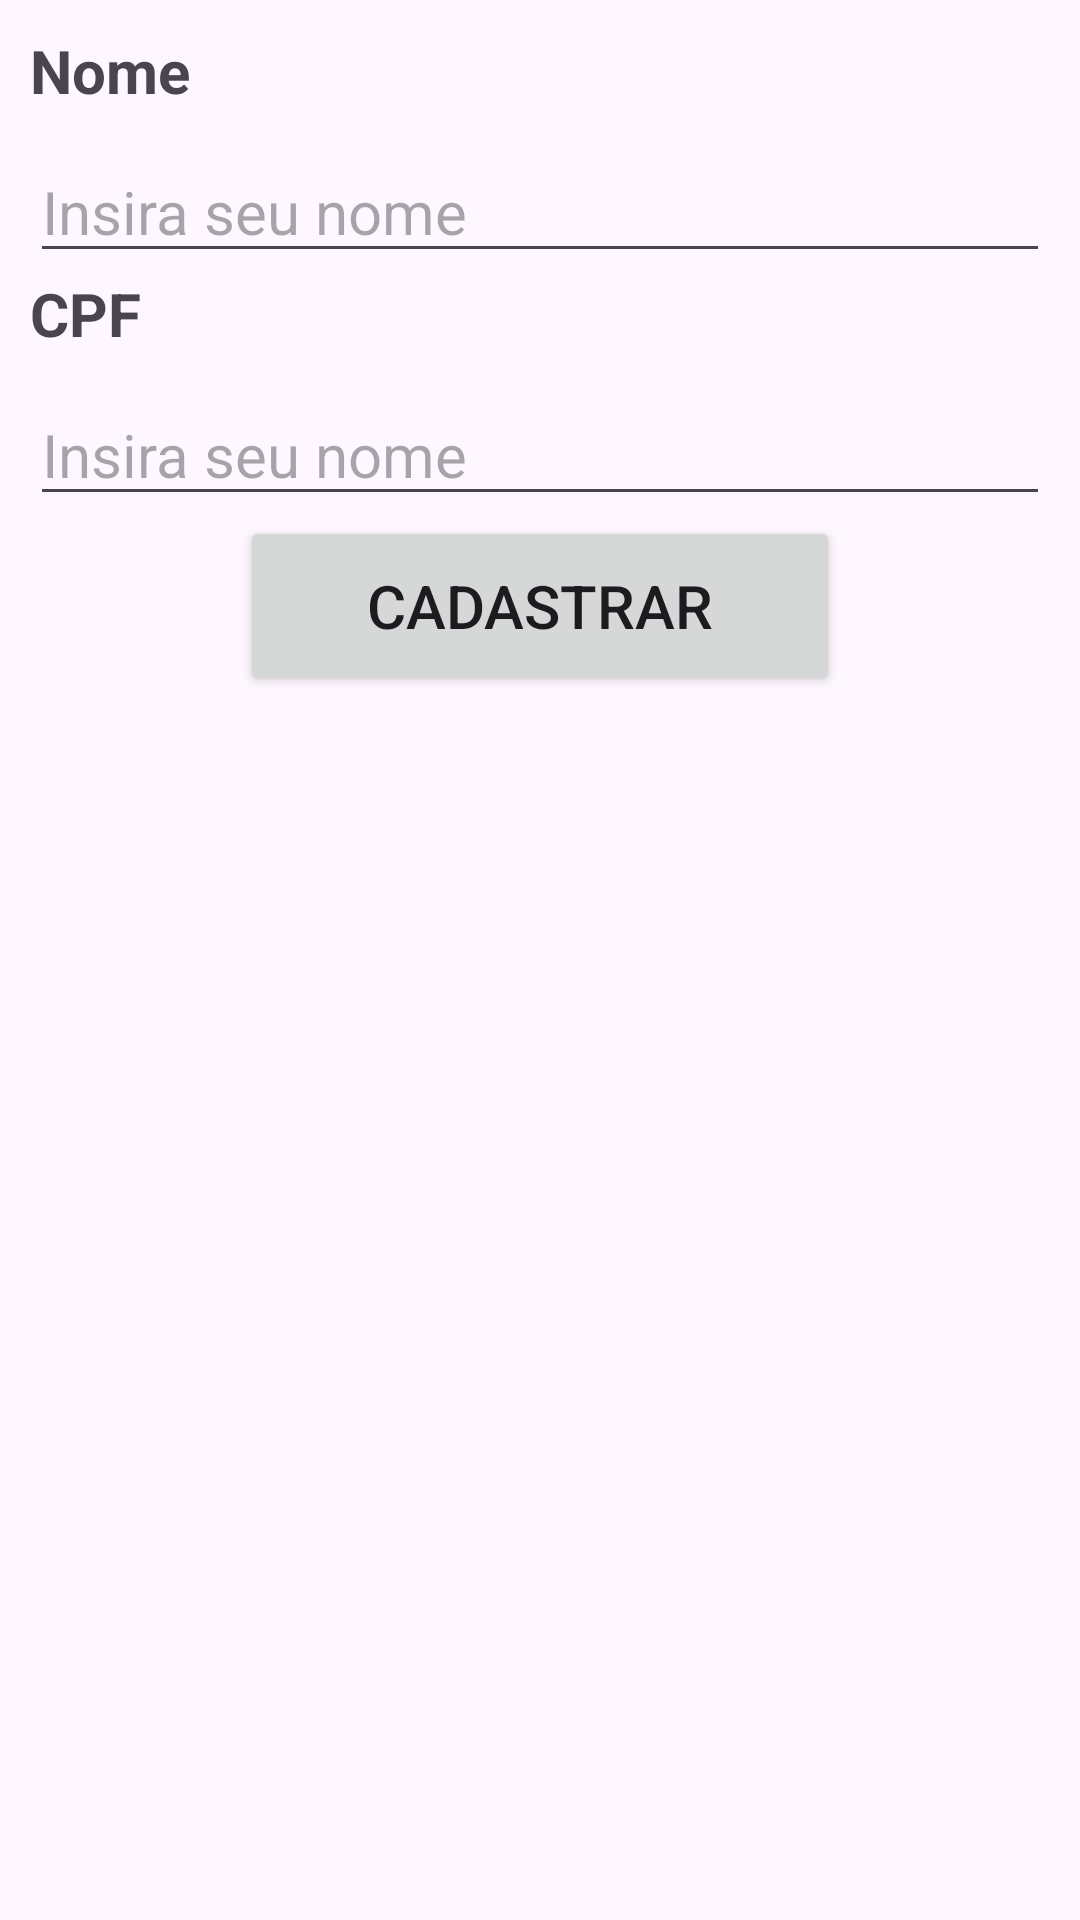

This screen was rendered from an Android layout file. Write that file and the resources it references.
<!-- AndroidManifest.xml: application theme Theme.ControleVendas -->
<!-- res/layout/activity_cliente.xml -->
<?xml version="1.0" encoding="utf-8"?>
<LinearLayout xmlns:android="http://schemas.android.com/apk/res/android"
    android:layout_width="match_parent"
    android:layout_height="match_parent"
    android:orientation="vertical"
    android:padding="10dp">

    <TextView
        android:layout_width="wrap_content"
        android:layout_height="wrap_content"
        android:text="Nome"
        android:textSize="20sp"
        android:textStyle="bold"/>

    <EditText
        android:layout_width="match_parent"
        android:layout_height="wrap_content"
        android:hint="Insira seu nome"
        android:layout_marginTop="10dp"
        android:textSize="20sp"
        android:id="@+id/edClienteNome"/>

    <TextView
        android:layout_width="wrap_content"
        android:layout_height="wrap_content"
        android:text="CPF"
        android:textSize="20sp"
        android:textStyle="bold"/>

    <EditText
        android:layout_width="match_parent"
        android:layout_height="wrap_content"
        android:hint="Insira seu nome"
        android:layout_marginTop="10dp"
        android:textSize="20sp"
        android:id="@+id/edClienteCpf"/>

    <Button
        android:layout_width="200dp"
        android:layout_height="60dp"
        android:text="Cadastrar"
        android:textSize="20dp"
        android:layout_gravity="center"
        android:id="@+id/btClienteCadastrar"/>

    <ScrollView
        android:layout_width="match_parent"
        android:layout_height="match_parent">

        <LinearLayout
            android:layout_width="match_parent"
            android:layout_height="match_parent"
            android:orientation="vertical">
            <TextView
                android:id="@+id/tvClientesCadastrado"
                android:layout_width="match_parent"
                android:layout_height="wrap_content"
                android:layout_margin="10dp"
                android:textSize="20sp" />
        </LinearLayout>

    </ScrollView>


</LinearLayout>
<!-- resources referenced by this layout -->
<resources>
  <style name="Theme.ControleVendas" parent="Base.Theme.ControleVendas" />
  <style name="Base.Theme.ControleVendas" parent="Theme.Material3.DayNight.NoActionBar">
          
          
      </style>
</resources>
